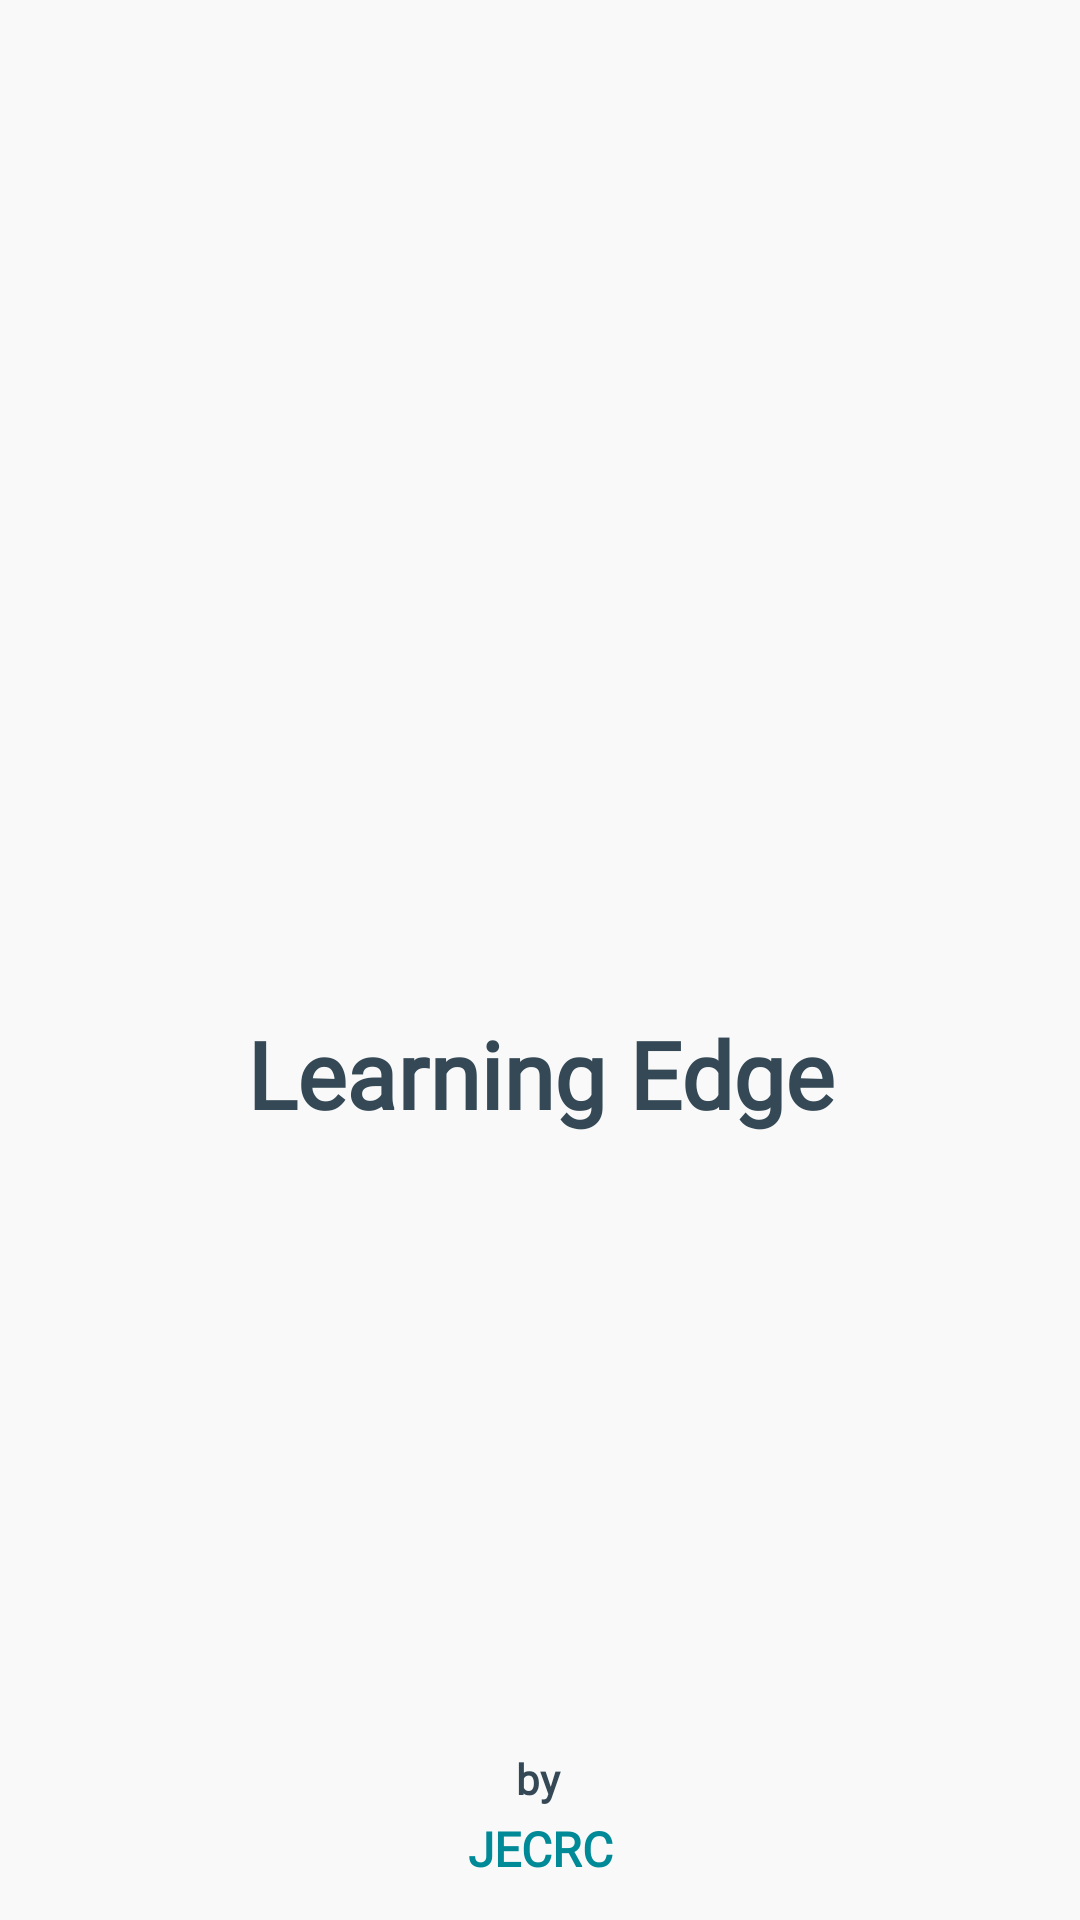

Write the Android layout XML for this screen, with the resource values it uses.
<!-- AndroidManifest.xml: application theme Base.Theme.Learning_Edge -->
<!-- res/layout/fragment_splash_screen.xml -->
<?xml version="1.0" encoding="utf-8"?>
<androidx.constraintlayout.widget.ConstraintLayout xmlns:android="http://schemas.android.com/apk/res/android"
    xmlns:app="http://schemas.android.com/apk/res-auto"
    xmlns:tools="http://schemas.android.com/tools"
    android:layout_width="match_parent"
    android:layout_height="match_parent"
    android:background="#F9F9F9"
    tools:context=".SplashScreen">

    <TextView
        android:id="@+id/tv_splash"
        android:layout_width="412dp"
        android:layout_height="68dp"
        android:fontFamily="@font/poppins_medium"
        android:gravity="center"
        android:text="@string/app_name"
        android:textColor="#344955"
        android:textSize="31sp"
        android:textStyle="bold"
        app:layout_constraintBottom_toBottomOf="parent"
        app:layout_constraintEnd_toEndOf="@+id/imageView"
        app:layout_constraintHorizontal_bias="0.502"
        app:layout_constraintStart_toStartOf="@+id/imageView"
        app:layout_constraintTop_toBottomOf="@+id/imageView"
        app:layout_constraintVertical_bias="0.0"
        tools:ignore="TextSizeCheck,VisualLintBounds" />

    <ImageView
        android:id="@+id/imageView"
        android:layout_width="166dp"
        android:layout_height="157dp"
        android:contentDescription="@string/contentDesc"
        android:src="@drawable/logo"
        app:layout_constraintBottom_toBottomOf="parent"
        app:layout_constraintEnd_toEndOf="parent"
        app:layout_constraintStart_toStartOf="parent"
        app:layout_constraintTop_toTopOf="parent"
        app:layout_constraintVertical_bias="0.346" />

    <TextView
        android:id="@+id/textView16"
        android:layout_width="47dp"
        android:layout_height="22dp"
        android:fontFamily="@font/poppins"
        android:text="by"
        android:textAlignment="center"
        android:textColor="@color/text"
        android:textSize="14sp"
        android:textStyle="bold"
        app:layout_constraintBottom_toBottomOf="parent"
        app:layout_constraintEnd_toEndOf="parent"
        app:layout_constraintHorizontal_bias="0.497"
        app:layout_constraintStart_toStartOf="parent"
        app:layout_constraintTop_toBottomOf="@+id/tv_splash"
        app:layout_constraintVertical_bias="0.846" />

    <TextView
        android:id="@+id/textView17"
        android:layout_width="wrap_content"
        android:layout_height="wrap_content"
        android:background="#F9F9F9"
        android:fontFamily="@font/poppins_medium"
        android:paddingBottom="3dp"
        android:text="JECRC"
        android:textAlignment="center"
        android:textColor="#008996"
        android:textSize="16sp"
        android:textStyle="bold"
        app:layout_constraintBottom_toBottomOf="parent"
        app:layout_constraintEnd_toEndOf="parent"
        app:layout_constraintStart_toStartOf="parent"
        app:layout_constraintTop_toBottomOf="@+id/textView16"
        app:layout_constraintVertical_bias="0.0" />


</androidx.constraintlayout.widget.ConstraintLayout>
<!-- resources referenced by this layout -->
<resources>
  <color name="text">#344955</color>
  <string name="app_name">Learning Edge</string>
  <string name="contentDesc">Spalsh_screen_img</string>
  <style name="Base.Theme.Learning_Edge" parent="Theme.AppCompat.Light.DarkActionBar">
          
          <item name="android:actionBarItemBackground">@color/text</item>
          
      </style>
</resources>
